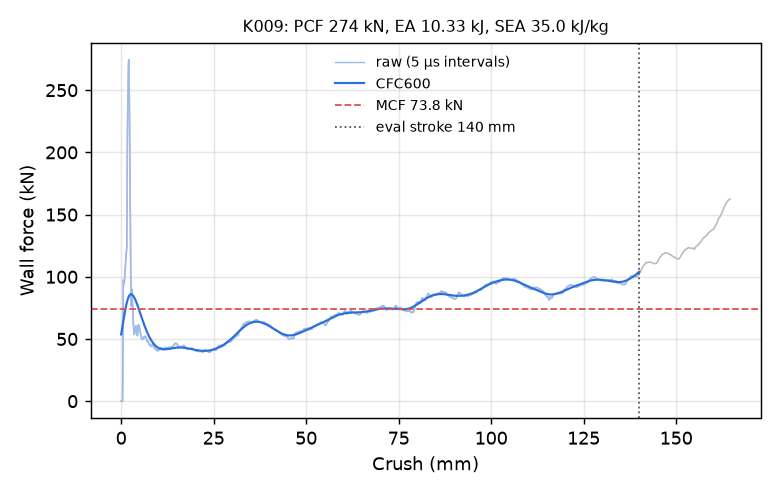

Data behind this chart, as committed beside it:
time_ms, crush_mm, force_kN, force_CFC600_kN
0.000000000000000000e+00, -0.000000000000000000e+00, 0.000000000000000000e+00, 5.364267109617377116e+01
5.305433645844459534e-03, 8.106702566146850586e-02, 0.000000000000000000e+00, 5.511227611063361564e+01
1.025717146694660187e-02, 1.567295789718627930e-01, 0.000000000000000000e+00, 5.657865247163980627e+01
1.520891021937131882e-02, 2.323921471834182739e-01, 0.000000000000000000e+00, 5.803930380047025750e+01
2.016064897179603577e-02, 3.080547153949737549e-01, 0.000000000000000000e+00, 5.949160059298856140e+01
2.511238679289817810e-02, 3.837172687053680420e-01, 0.000000000000000000e+00, 6.093277678575846323e+01
3.006412461400032043e-02, 4.593798220157623291e-01, 2.685804622553644094e+01, 6.235993029186557379e+01
3.501586243510246277e-02, 5.350419878959655762e-01, 7.539120079432251487e+01, 6.377004255027578239e+01
4.032129794359207153e-02, 6.161044836044311523e-01, 9.751258177898961321e+01, 6.516003067402758120e+01
4.526902362704277039e-02, 6.916970610618591309e-01, 9.545539754660397591e+01, 6.652681547123913219e+01
5.020985007286071777e-02, 7.671799659729003906e-01, 9.423063597454351736e+01, 6.786736880754502010e+01
5.514710023999214172e-02, 8.426042199134826660e-01, 9.490483931622729585e+01, 6.917872810768078295e+01
6.008224561810493469e-02, 9.179921150207519531e-01, 9.747084306313324475e+01, 7.045799494097005322e+01
6.501738727092742920e-02, 9.933757185935974121e-01, 1.010277254984691382e+02, 7.170233354351266541e+01
7.030545175075531006e-02, 1.074145436286926270e+00, 1.051819156494664469e+02, 7.290897299537118670e+01
7.524111866950988770e-02, 1.149527668952941895e+00, 1.093229822130821418e+02, 7.407521209580046673e+01
8.017598092555999756e-02, 1.224892973899841309e+00, 1.130609588804459804e+02, 7.519842564827594344e+01
8.511052280664443970e-02, 1.300248503684997559e+00, 1.160384723213815619e+02, 7.627607097705326566e+01
9.004586189985275269e-02, 1.375610947608947754e+00, 1.185215767657361567e+02, 7.730569374925012482e+01
9.533429890871047974e-02, 1.456359624862670898e+00, 1.210956531315489002e+02, 7.828493271650629026e+01
1.002703756093978882e-01, 1.531722545623779297e+00, 1.236967209867967767e+02, 7.921152368412391809e+01
1.052029877901077271e-01, 1.607027292251586914e+00, 1.581716463762523972e+02, 8.008330797966050341e+01
1.101291328668594360e-01, 1.682227134704589844e+00, 2.065025422262881136e+02, 8.089826183779605628e+01
1.150531098246574402e-01, 1.757384777069091797e+00, 2.314765650956578327e+02, 8.165455878444724647e+01
1.203225255012512207e-01, 1.837803721427917480e+00, 2.463608484543776171e+02, 8.235064791110453086e+01
1.252324283123016357e-01, 1.912725090980529785e+00, 2.568743408013963858e+02, 8.298531793722376904e+01
1.301466226577758789e-01, 1.987700700759887695e+00, 2.710271607702903225e+02, 8.355773877262100768e+01
1.350683122873306274e-01, 2.062779188156127930e+00, 2.744747876056540008e+02, 8.406749056331128145e+01
1.403482556343078613e-01, 2.143309354782104492e+00, 2.621172977023613839e+02, 8.451458341779810723e+01
1.452715694904327393e-01, 2.218387842178344727e+00, 2.445452455325597043e+02, 8.489945926780495711e+01
1.501804292201995850e-01, 2.293235778808593750e+00, 2.220661107045896472e+02, 8.522297037820720789e+01
1.550711095333099365e-01, 2.367796421051025391e+00, 1.959184930076771423e+02, 8.548633910353501619e+01
1.602924168109893799e-01, 2.447388172149658203e+00, 1.622379402345055723e+02, 8.569110480069245739e+01
1.651443690061569214e-01, 2.521342515945434570e+00, 1.299829257601816153e+02, 8.583905977056480197e+01
1.703225672245025635e-01, 2.600263357162475586e+00, 1.040531043188041025e+02, 8.593217757933844325e+01
1.751504689455032349e-01, 2.673840522766113281e+00, 8.569368425105372467e+01, 8.597254263453851308e+01
1.803137212991714478e-01, 2.752524852752685547e+00, 7.619773328018281688e+01, 8.596229095891042959e+01
1.851237267255783081e-01, 2.825822353363037109e+00, 8.211124742175778124e+01, 8.590356917918217050e+01
1.902669519186019897e-01, 2.904194116592407227e+00, 8.978686342943272791e+01, 8.579851616250194013e+01
1.950610280036926270e-01, 2.977241516113281250e+00, 8.657721108455815795e+01, 8.564926412723902160e+01
2.001861929893493652e-01, 3.055330038070678711e+00, 7.987357692432729550e+01, 8.545794486875244900e+01
2.053093612194061279e-01, 3.133384227752685547e+00, 7.584800594429810872e+01, 8.522668812533838434e+01
2.100883126258850098e-01, 3.206190824508666992e+00, 6.838923570346133829e+01, 8.495761188636136296e+01
2.152060866355895996e-01, 3.284156322479248047e+00, 6.278822887685475962e+01, 8.465280975484942871e+01
2.203234881162643433e-01, 3.362112998962402344e+00, 6.041109572918480097e+01, 8.431433799820932506e+01
2.250799983739852905e-01, 3.434569597244262695e+00, 5.524962292743986580e+01, 8.394420418355819891e+01
2.301357388496398926e-01, 3.511581659317016602e+00, 5.368573058508569318e+01, 8.354435821616519320e+01
2.351559996604919434e-01, 3.588051080703735352e+00, 5.563661737355683101e+01, 8.311668579849686012e+01
2.401519417762756348e-01, 3.664147377014160156e+00, 5.625557893326087111e+01, 8.266300584165824716e+01
2.451350539922714233e-01, 3.740046024322509766e+00, 5.801522335034329103e+01, 8.218507213487521312e+01
2.501119673252105713e-01, 3.815847635269165039e+00, 5.858480207227776049e+01, 8.168457699366079794e+01
2.550847530364990234e-01, 3.891583442687988281e+00, 5.847068828687630315e+01, 8.116315490441830605e+01
2.600542902946472168e-01, 3.967267990112304688e+00, 6.053211096505587818e+01, 8.062238556499177378e+01
2.650232613086700439e-01, 4.042940139770507812e+00, 5.881575496915029078e+01, 8.006379656312709869e+01
2.703222632408142090e-01, 4.123636245727539062e+00, 5.487931666282145216e+01, 7.948886489416966583e+01
2.752870321273803711e-01, 4.199239730834960938e+00, 5.359286161234183510e+01, 7.889901545023863605e+01
2.802518010139465332e-01, 4.274840354919433594e+00, 5.387639394339639409e+01, 7.829561747633259472e+01
2.852172255516052246e-01, 4.350449562072753906e+00, 5.330162280644802308e+01, 7.767998233569453248e+01
2.901830673217773438e-01, 4.426062107086181641e+00, 5.274086858039535741e+01, 7.705336342200989463e+01
2.951481342315673828e-01, 4.501660346984863281e+00, 5.563077632020832652e+01, 7.641695717210937744e+01
... 2,198 more rows
